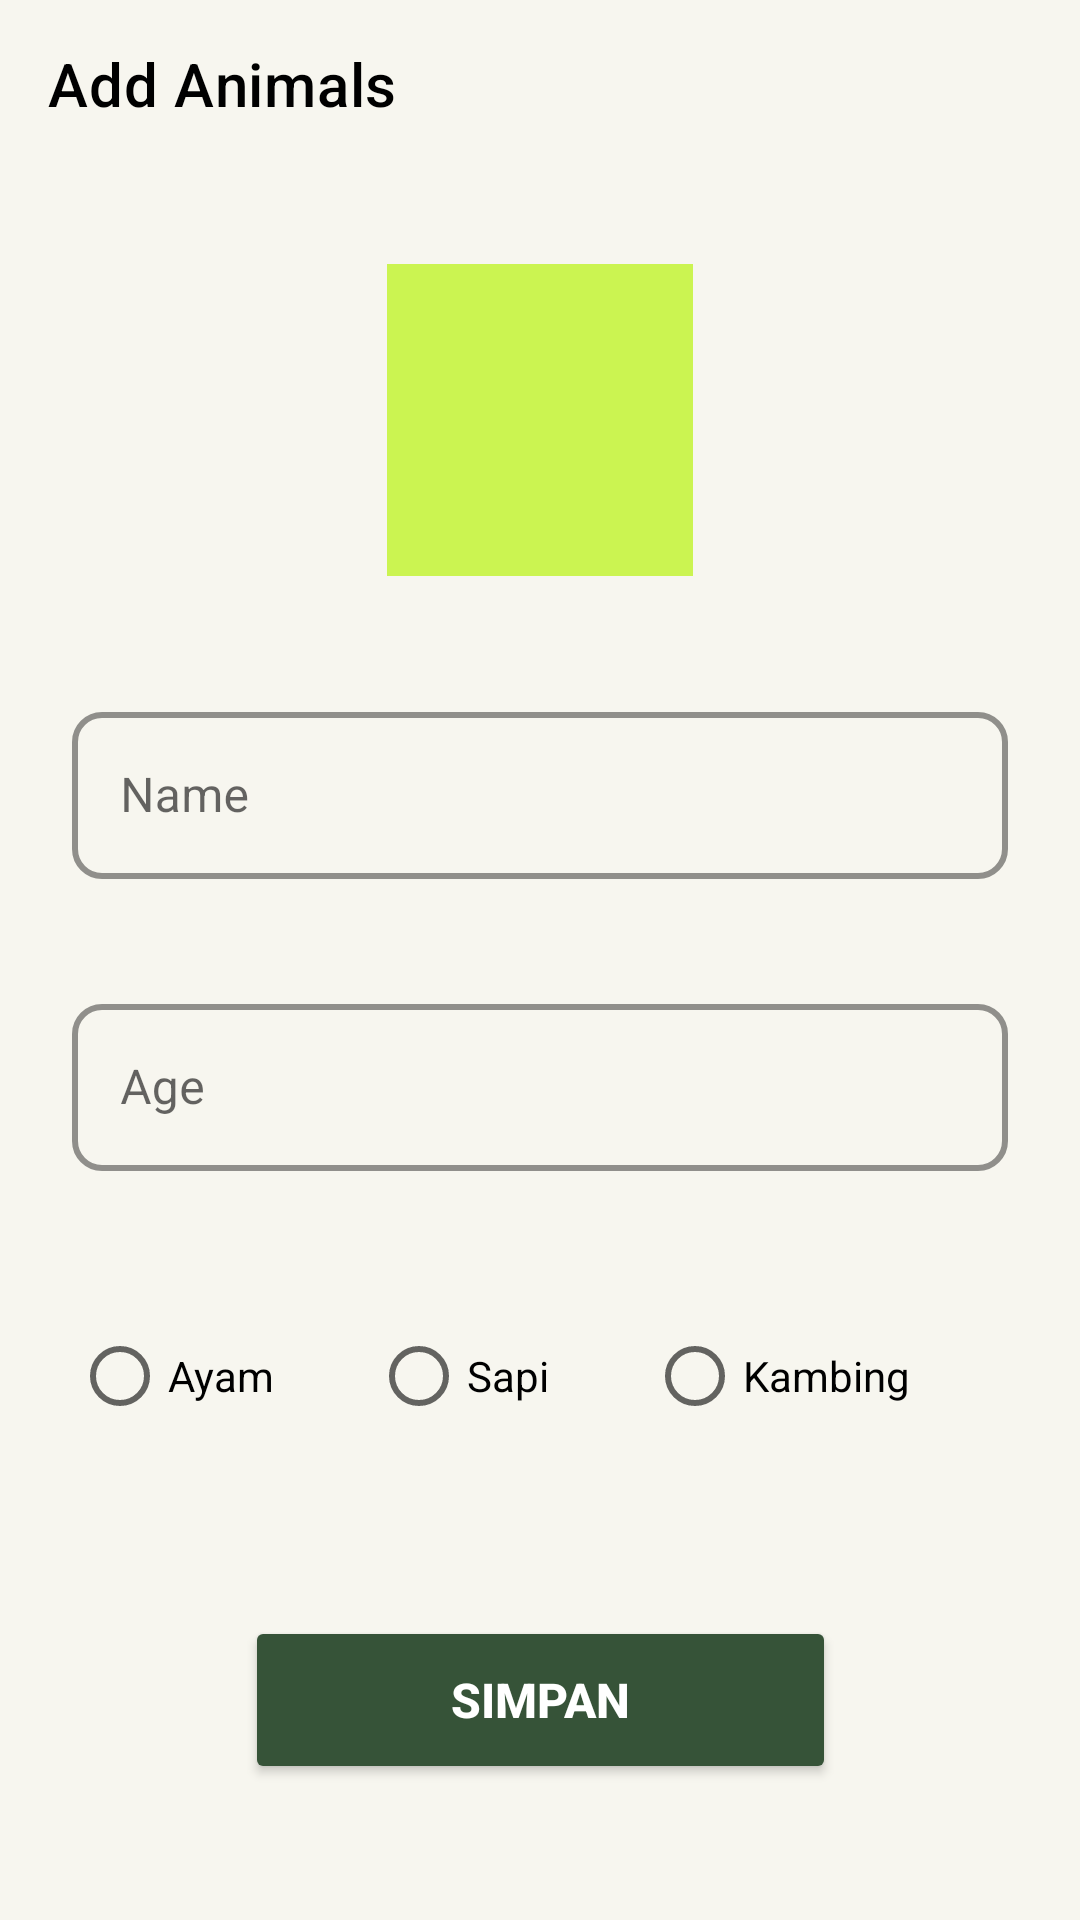

This screen was rendered from an Android layout file. Write that file and the resources it references.
<!-- AndroidManifest.xml: application theme Theme.Week2_0706012110031 -->
<!-- res/layout/activity_add_animals.xml -->
<?xml version="1.0" encoding="utf-8"?>
<androidx.constraintlayout.widget.ConstraintLayout xmlns:android="http://schemas.android.com/apk/res/android"
    xmlns:app="http://schemas.android.com/apk/res-auto"
    xmlns:tools="http://schemas.android.com/tools"
    android:layout_width="match_parent"
    android:layout_height="match_parent"
    android:background="#F7F6EF"
    tools:context=".AddAnimalsActivity">

    <androidx.appcompat.widget.Toolbar
        android:id="@+id/toolbarAnimals"
        android:layout_width="0dp"
        android:layout_height="wrap_content"
        android:background="#F7F6EF"
        android:minHeight="?attr/actionBarSize"
        android:theme="?attr/actionBarTheme"
        app:layout_constraintEnd_toEndOf="parent"
        app:layout_constraintHorizontal_bias="0.0"
        app:layout_constraintStart_toStartOf="parent"
        app:layout_constraintTop_toTopOf="parent"
        app:navigationIcon="@drawable/ic_baseline_arrow_back_ios_new_24"
        app:title="Add Animals"
        app:titleTextColor="#000000" />

    <ImageView
        android:id="@+id/imageview"
        android:layout_width="102dp"
        android:layout_height="104dp"
        android:layout_marginTop="32dp"
        android:layout_weight="1"
        android:adjustViewBounds="true"
        android:background="#CBF451"
        app:layout_constraintEnd_toEndOf="parent"
        app:layout_constraintStart_toStartOf="parent"
        app:layout_constraintTop_toBottomOf="@+id/toolbarAnimals"
        app:srcCompat="@drawable/ic_baseline_person_4_24"
        tools:srcCompat="@tools:sample/avatars" />

    <ImageView
        android:id="@+id/imageView2"
        android:layout_width="wrap_content"
        android:layout_height="wrap_content"
        android:layout_marginStart="141dp"
        android:layout_marginTop="22dp"
        android:layout_marginEnd="142dp"
        android:layout_marginBottom="26dp"
        app:layout_constraintBottom_toTopOf="@+id/Nama"
        app:layout_constraintEnd_toEndOf="parent"
        app:layout_constraintStart_toStartOf="parent"
        app:layout_constraintTop_toBottomOf="@+id/toolbarAnimals"
        tools:srcCompat="@tools:sample/avatars" />

    <com.google.android.material.textfield.TextInputLayout
        android:id="@+id/Nama"
        style="@style/Widget.MaterialComponents.TextInputLayout.OutlinedBox"
        android:layout_width="0dp"
        android:layout_height="wrap_content"
        android:layout_marginStart="24dp"
        android:layout_marginTop="40dp"
        android:layout_marginEnd="24dp"
        android:backgroundTint="#000000"
        app:boxBackgroundMode="outline"
        app:boxCornerRadiusBottomEnd="10dp"
        app:boxCornerRadiusBottomStart="10dp"
        app:boxCornerRadiusTopEnd="10dp"
        app:boxCornerRadiusTopStart="10dp"
        app:boxStrokeColor="#000000"
        app:boxStrokeWidth="2dp"
        app:errorEnabled="true"
        app:hintTextColor="#000000"
        app:layout_constraintEnd_toEndOf="parent"
        app:layout_constraintStart_toStartOf="parent"
        app:layout_constraintTop_toBottomOf="@+id/imageview">

        <com.google.android.material.textfield.TextInputEditText
            android:layout_width="match_parent"
            android:layout_height="wrap_content"
            android:backgroundTint="#000000"
            android:drawablePadding="20dp"
            android:hint="Name"
            android:textColor="#000000"
            android:textColorHint="#020202" />

    </com.google.android.material.textfield.TextInputLayout>

    <com.google.android.material.textfield.TextInputLayout
        android:id="@+id/Usia"
        style="@style/Widget.MaterialComponents.TextInputLayout.OutlinedBox"
        android:layout_width="0dp"
        android:layout_height="wrap_content"
        android:layout_marginTop="16dp"
        app:boxCornerRadiusBottomEnd="10dp"
        app:boxCornerRadiusBottomStart="10dp"
        app:boxCornerRadiusTopEnd="10dp"
        app:boxCornerRadiusTopStart="10dp"
        app:boxStrokeColor="#000000"
        app:boxStrokeWidth="2dp"
        app:errorEnabled="true"
        app:hintTextColor="#000000"
        app:layout_constraintEnd_toEndOf="@+id/Nama"
        app:layout_constraintStart_toStartOf="@+id/Nama"
        app:layout_constraintTop_toBottomOf="@+id/Nama">

        <com.google.android.material.textfield.TextInputEditText
            android:layout_width="match_parent"
            android:layout_height="wrap_content"
            android:hint="Age"
            android:inputType="numberSigned"
            android:textColor="#000000" />
    </com.google.android.material.textfield.TextInputLayout>

    <RadioGroup
        android:id="@+id/radio_group"
        android:layout_width="0dp"
        android:layout_height="wrap_content"
        android:layout_marginTop="24dp"
        android:orientation="horizontal"
        app:layout_constraintEnd_toEndOf="@+id/Usia"
        app:layout_constraintStart_toStartOf="@+id/Usia"
        app:layout_constraintTop_toBottomOf="@+id/Usia">

        <RadioButton
            android:id="@+id/radio1_ayam"
            android:layout_width="wrap_content"
            android:layout_height="match_parent"
            android:layout_weight="1"
            android:checked="false"
            android:text="Ayam"
            android:textColor="#000000" />

        <RadioButton
            android:id="@+id/radio2_sapi"
            android:layout_width="wrap_content"
            android:layout_height="match_parent"
            android:layout_weight="1"
            android:checked="false"
            android:text="Sapi"
            android:textColor="#000000" />

        <RadioButton
            android:id="@+id/radio3_kambing"
            android:layout_width="wrap_content"
            android:layout_height="match_parent"
            android:layout_weight="1"
            android:checked="false"
            android:text="Kambing"
            android:textColor="#000000" />
    </RadioGroup>

    <Button
        android:id="@+id/Simpanhewan"
        android:layout_width="197dp"
        android:layout_height="56dp"
        android:layout_marginTop="56dp"
        android:backgroundTint="#365338"
        android:text="Simpan"
        android:textColor="#FFFFFF"
        android:textSize="16sp"
        android:textStyle="bold"
        app:cornerRadius="20dp"
        app:layout_constraintEnd_toEndOf="@+id/radio_group"
        app:layout_constraintStart_toStartOf="@+id/radio_group"
        app:layout_constraintTop_toBottomOf="@+id/radio_group" />


</androidx.constraintlayout.widget.ConstraintLayout>
<!-- resources referenced by this layout -->
<resources>
  <style name="Theme.Week2_0706012110031" parent="Theme.MaterialComponents.DayNight.DarkActionBar">
          
          <item name="colorPrimary">@color/purple_500</item>
          <item name="colorPrimaryVariant">@color/purple_700</item>
          <item name="colorOnPrimary">@color/white</item>
          
          <item name="colorSecondary">@color/teal_200</item>
          <item name="colorSecondaryVariant">@color/teal_700</item>
          <item name="colorOnSecondary">@color/black</item>
          
          <item name="android:statusBarColor" tools:targetApi="l">@color/black</item>
          
      </style>
  <!-- not gathered from this repository: default colours our renderer supplied (Android Studio template values) -->
  <color name="purple_500">#FF6200EE</color>
  <color name="purple_700">#FF3700B3</color>
  <color name="teal_200">#FF03DAC5</color>
  <color name="teal_700">#FF018786</color>
  <color name="black">#FF000000</color>
  <color name="white">#FFFFFFFF</color>
</resources>
